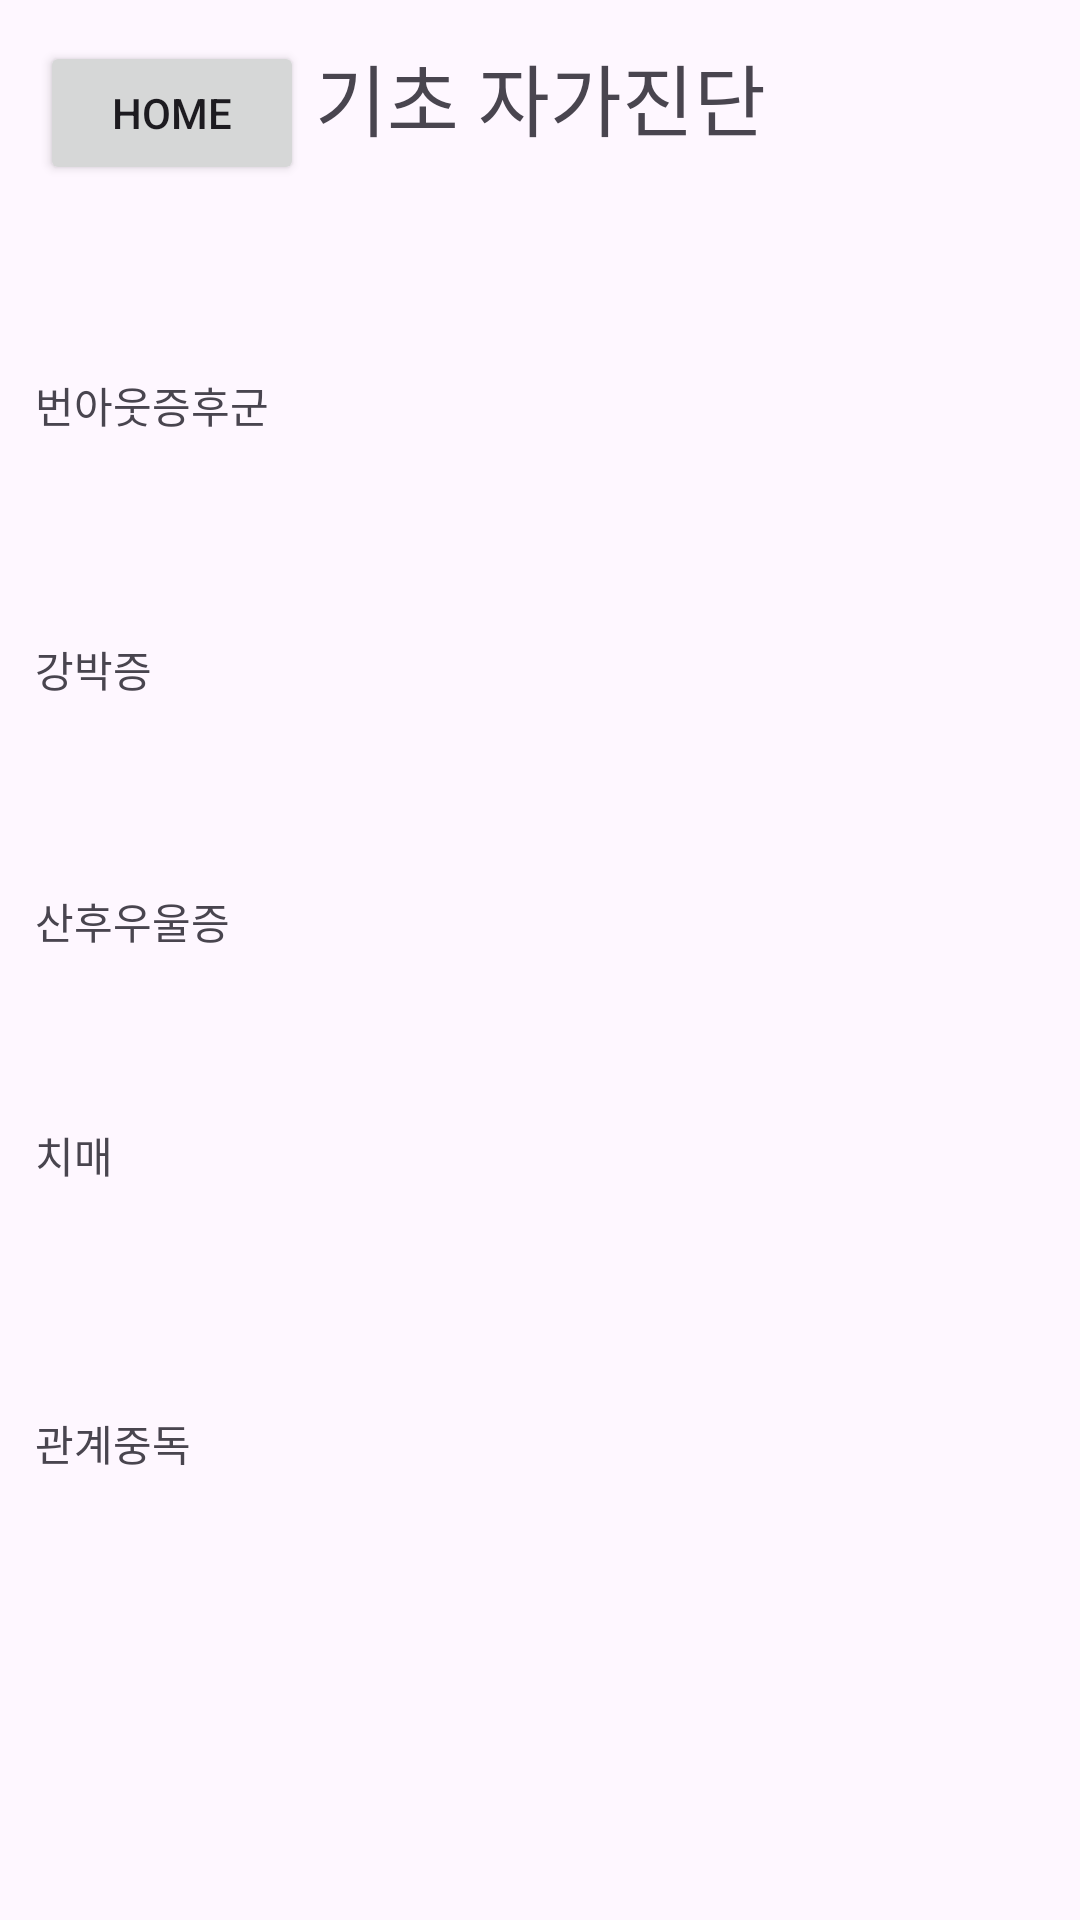

Produce the Android XML layout that renders to this screen, including the resource entries it uses.
<!-- AndroidManifest.xml: application theme Theme.SoliUHome -->
<!-- res/layout/activity_2.xml -->
<?xml version="1.0" encoding="utf-8"?>
<ScrollView xmlns:android="http://schemas.android.com/apk/res/android"
    xmlns:app="http://schemas.android.com/apk/res-auto"
    xmlns:tools="http://schemas.android.com/tools"
    android:layout_width="match_parent"
    android:layout_height="wrap_content"
    tools:layout_editor_absoluteX="1dp"
    tools:layout_editor_absoluteY="65dp"
    android:fillViewport="true">

    <androidx.constraintlayout.widget.ConstraintLayout

        android:layout_width="match_parent"
        android:layout_height="wrap_content"
        tools:context=".activity2">

        <TextView
            android:id="@+id/textView1"
            android:layout_width="215dp"
            android:layout_height="34dp"
            android:layout_marginTop="50dp"
            android:text="강박증"
            app:layout_constraintEnd_toEndOf="@+id/textView3"
            app:layout_constraintHorizontal_bias="0.0"
            app:layout_constraintStart_toStartOf="@+id/textView3"
            app:layout_constraintTop_toBottomOf="@+id/textView3" />

        <TextView
            android:id="@+id/textView4"
            android:layout_width="212dp"
            android:layout_height="28dp"
            android:layout_marginTop="50dp"
            android:text="산후우울증"
            app:layout_constraintEnd_toEndOf="@+id/textView3"
            app:layout_constraintHorizontal_bias="0.0"
            app:layout_constraintStart_toStartOf="@+id/textView3"
            app:layout_constraintTop_toBottomOf="@+id/textView1" />

        <TextView
            android:id="@+id/textView"
            android:layout_width="wrap_content"
            android:layout_height="wrap_content"
            android:text="기초 자가진단"
            android:textSize="26dp"
            app:layout_constraintBottom_toBottomOf="parent"
            app:layout_constraintEnd_toEndOf="parent"
            app:layout_constraintStart_toStartOf="parent"
            app:layout_constraintTop_toTopOf="parent"
            app:layout_constraintVertical_bias="0.022" />

        <Button
            android:id="@+id/button2"
            android:layout_width="wrap_content"
            android:layout_height="wrap_content"
            android:text="Home"
            app:layout_constraintBottom_toBottomOf="parent"
            app:layout_constraintEnd_toEndOf="parent"
            app:layout_constraintHorizontal_bias="0.049"
            app:layout_constraintStart_toStartOf="parent"
            app:layout_constraintTop_toTopOf="parent"
            app:layout_constraintVertical_bias="0.023" />

        <TextView
            android:id="@+id/textView3"
            android:layout_width="216dp"
            android:layout_height="38dp"
            android:text="번아웃증후군"
            app:layout_constraintBottom_toBottomOf="parent"
            app:layout_constraintEnd_toEndOf="parent"
            app:layout_constraintHorizontal_bias="0.082"
            app:layout_constraintStart_toStartOf="parent"
            app:layout_constraintTop_toBottomOf="@+id/textView"
            app:layout_constraintVertical_bias="0.133" />

        <TextView
            android:id="@+id/textView5"
            android:layout_width="208dp"
            android:layout_height="36dp"
            android:layout_marginTop="50dp"
            android:text="치매"
            app:layout_constraintEnd_toEndOf="@+id/textView4"
            app:layout_constraintHorizontal_bias="0.0"
            app:layout_constraintStart_toStartOf="@+id/textView4"
            app:layout_constraintTop_toBottomOf="@+id/textView4" />

        <TextView
            android:id="@+id/textView6"
            android:layout_width="206dp"
            android:layout_height="28dp"
            android:layout_marginTop="60dp"
            android:text="관계중독"
            app:layout_constraintEnd_toEndOf="@+id/textView5"
            app:layout_constraintHorizontal_bias="0.0"
            app:layout_constraintStart_toStartOf="@+id/textView5"
            app:layout_constraintTop_toBottomOf="@+id/textView5" />


    </androidx.constraintlayout.widget.ConstraintLayout>

</ScrollView>
<!-- resources referenced by this layout -->
<resources>
  <style name="Theme.SoliUHome" parent="Base.Theme.SoliUHome" />
  <style name="Base.Theme.SoliUHome" parent="Theme.Material3.DayNight.NoActionBar">
          
          
      </style>
</resources>
